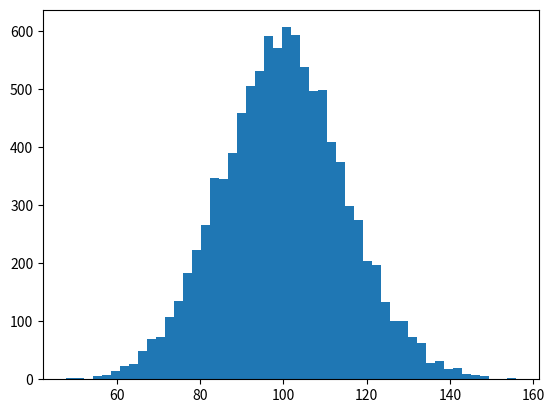

This chart was generated by the following Python code: (Note: this script raises an exception after producing the figure.)
import numpy as np
import matplotlib.pyplot as plt
import matplotlib.animation as animation


def animate(frameno):
    x = mu + sigma * np.random.randn(10000)
    n, _ = np.histogram(x, bins, normed=True)
    for rect, h in zip(patches, n):
        rect.set_height(h)

mu, sigma = 100, 15
fig, ax = plt.subplots()
x = mu + sigma * np.random.randn(10000)
n, bins, patches = plt.hist(x, 50, normed=1, facecolor='green', alpha=0.75)

ani = animation.FuncAnimation(fig, animate, blit=False, interval=10,
                              repeat=True)
plt.show()
